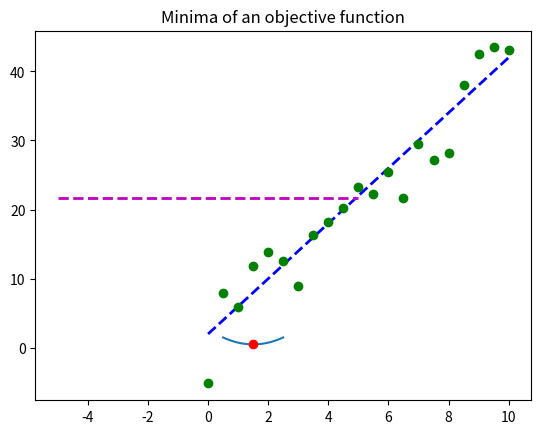

Recreate this plot in Python. (Note: this script raises an exception after producing the figure.)
"""
[redacted]
"""

"""=================================================================================="""

"""Minimize an objective function using SciPy."""

import pandas as pd
import matplotlib.pyplot as plt
import numpy as np
import scipy.optimize as spo


def f(X):
    """Given a scalar X, return some value (a real number)."""
    Y = (X - 1.5) ** 2 + 0.5
    print("X = {}, Y = {}".format(X, Y))  # for tracing
    return Y


def test_run():
    Xguess = 2.0
    min_result = spo.minimize(f, Xguess, method='SLSQP', options={'disp': True})
    print("Minima found at:")
    print("X = {}, Y = {}".format(min_result.x, min_result.fun))

    # Plot function values, mark minima
    Xplot = np.linspace(0.5, 2.5, 21)
    Yplot = f(Xplot)
    plt.plot(Xplot, Yplot)
    plt.plot(min_result.x, min_result.fun, 'ro')
    plt.title("Minima of an objective function")
    plt.show()


if __name__ == "__main__":
    test_run()

"""==============================================================================="""

"""Minimize an objective function using SciPy."""

import pandas as pd
import matplotlib.pyplot as plt
import numpy as np
import scipy.optimize as spo


def error(line, data):  # error function
    """Compute error between given line model and observed data.

    Parameters
    ----------
    line: tuple/list/array (C0, C1) where C0 is slope and C1 is Y-intercept
    data: 2D array where each row is a point (x, y)

    Returns error as a single real value.
    """
    # Metric: Sum of squared Y-axis differences
    err = np.sum((data[:, 1] - (line[0] * data[:, 0] + line[1])) ** 2)  # using the error^2 method
    return err


def fit_line(data, error_func):
    """Fit a line to given data, using a supplied error function.

    Parameters
    ----------
    data: 2D array where each row is a point (X0, Y)
    error_func: function that computes the error between a line and observed data

    Returns line that minimizes the error function.
    """
    # Generate initial guess for line model
    l = np.float32([0, np.mean(data[:, 1])])  # slope = 0, intercept = mean(y values)

    # Plot initial guess (optional)
    x_ends = np.float32([-5, 5])
    plt.plot(x_ends, l[0] * x_ends + l[1], 'm--', linewidth=2.0, label="Initial guess")

    # Call optimizer to minimize error function
    result = spo.minimize(error_func, l, args=(data,), method='SLSQP', options={'disp': True})
    return result.x


def test_run():
    # Define original line
    l_orig = np.float32([4, 2])
    print("Original line: C0 = {}, C1 = {}".format(l_orig[0], l_orig[1]))
    Xorig = np.linspace(0, 10, 21)
    Yorig = l_orig[0] * Xorig + l_orig[1]
    plt.plot(Xorig, Yorig, 'b--', linewidth=2.0, label="Original line")

    # Generate noisy data points
    noise_sigma = 3.0
    noise = np.random.normal(0, noise_sigma, Yorig.shape)
    data = np.asarray([Xorig, Yorig + noise]).T
    plt.plot(data[:, 0], data[:, 1], 'go', label="Data points")

    # Try to fit a line to this data
    l_fit = fit_line(data, error)
    print("Fitted line: C0 = {}, C1 = {}".format(l_fit[0], l_fit[1]))
    plt.plot(data[:, 0], l_fit[0] * data[:, 0] + l_fit[1], 'r--', linewidth=2.0, label="Fitted Line")

    # Add a legend and show plot
    plt.legend(loc='upper right')
    plt.show()


if __name__ == "__main__":
    test_run()

"""==============================================================================="""

"""Minimize an objective function using SciPy: 3D"""

import pandas as pd
import matplotlib.pyplot as plt
import numpy as np
import scipy.optimize as spo


def error_poly(C, data):  # error function
    """Compute error between given polynomial and observed data.

    Parameters
    ----------
    C: numpy.poly1d object or equivalent array representing polynomial coefficients
    data: 2D array where each row is a point (x, y)

    Returns error as a single real value.
    """
    # Metric: Sum of squared Y-axis differences
    err = np.sum((data[:, 1] - np.polyval(C, data[:, 0])) ** 2)
    return err


def fit_poly(data, error_func, degree=3):
    """Fit a polynomial to given data, using a supplied error function.

    Parameters
    ----------
    data: 2D array where each row is a point (X0, Y)
    error_func: function that computes the error between a polynomial and observed data

    Returns polynomial that minimizes the error function.
    """
    # Generate initial guess for line model (all coeffs = 1)
    Cguess = np.poly1d(np.ones(degree + 1, dtype=np.float32))

    # Plot initial guess (optional)
    x = np.linspace(-5, 5, 21)
    plt.plot(x, np.polyval(Cguess, x), 'm--', linewidth=2.0, label="Initial guess")

    # Call optimizer to minimize error function
    result = spo.minimize(error_func, Cguess, args=(data,), method='SLSQP', options={'disp': True})
    return np.poly1d(result.x)  # convert optimal result into a poly1d object and return


#def test_run():


# Define original line


# Generate noisy data points


# Try to fit a line to this data


# Add a legend and show plot


if __name__ == "__main__":
    test_run()